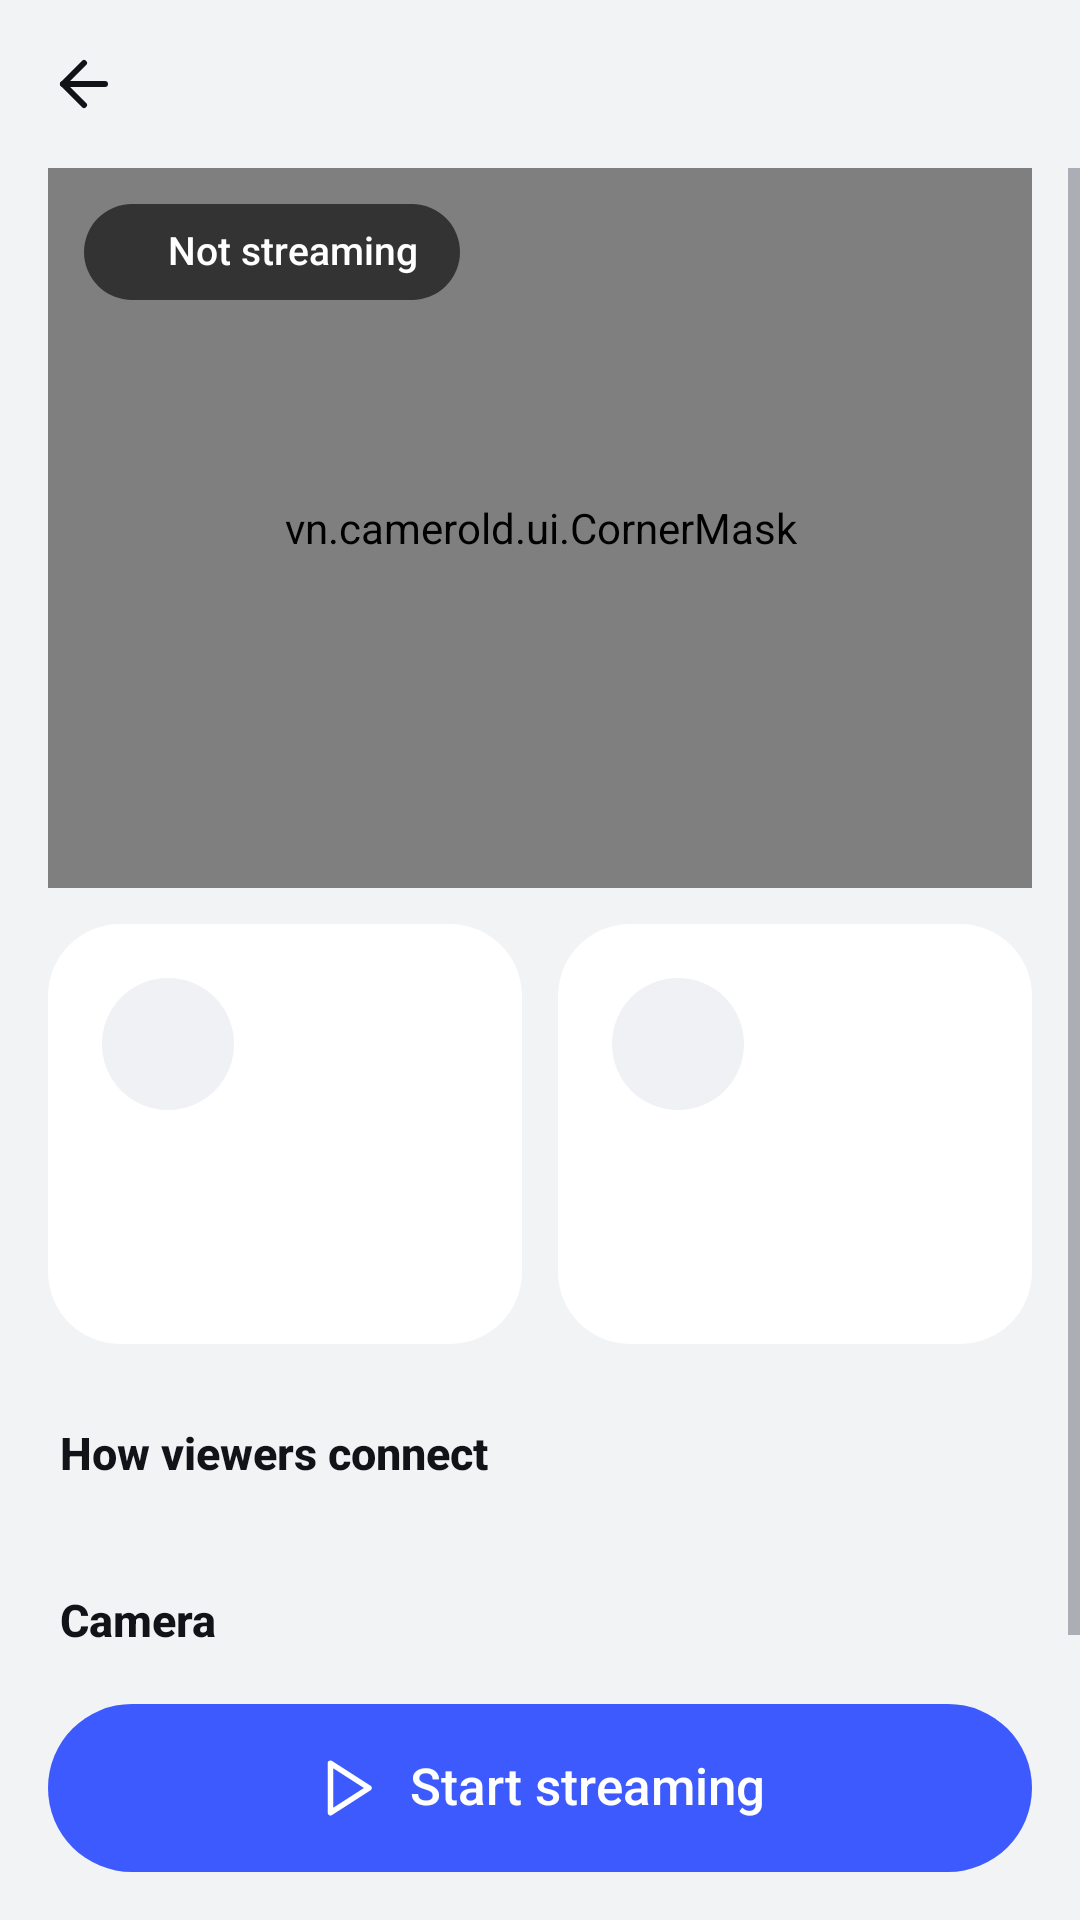

Reconstruct the res/layout file that produces this screen, plus the resources it refers to.
<!-- AndroidManifest.xml: application theme AppTheme -->
<!-- res/layout/activity_camera.xml -->
<?xml version="1.0" encoding="utf-8"?>
<FrameLayout xmlns:android="http://schemas.android.com/apk/res/android"
    android:layout_width="match_parent" android:layout_height="match_parent">

    <LinearLayout android:layout_width="match_parent" android:layout_height="match_parent" android:orientation="vertical">
        <include layout="@layout/topbar" />

        
        <LinearLayout android:layout_width="match_parent" android:layout_height="0dp" android:layout_weight="1"
            android:orientation="horizontal">
        <FrameLayout android:id="@+id/sidePane" android:layout_width="0dp" android:layout_height="match_parent"
            android:layout_weight="1" android:paddingStart="@dimen/screen_pad" android:paddingBottom="16dp"
            android:visibility="gone" />
        <LinearLayout android:id="@+id/mainCol" android:layout_width="0dp" android:layout_height="match_parent"
            android:layout_weight="1" android:orientation="vertical">

        <ScrollView android:id="@+id/scroll" android:layout_width="match_parent" android:layout_height="0dp"
            android:layout_weight="1">
            <LinearLayout android:id="@+id/camContent" android:layout_width="match_parent" android:layout_height="wrap_content" android:orientation="vertical"
                android:paddingStart="@dimen/screen_pad" android:paddingEnd="@dimen/screen_pad" android:paddingBottom="16dp"
                android:animateLayoutChanges="true">

                
                <FrameLayout android:id="@+id/previewBox" android:layout_width="match_parent" android:layout_height="240dp"
                    android:background="#000000">
                    <org.webrtc.SurfaceViewRenderer android:id="@+id/preview"
                        android:layout_width="match_parent" android:layout_height="match_parent" />
                    
                    <LinearLayout android:id="@+id/previewHint" android:layout_width="match_parent" android:layout_height="match_parent"
                        android:background="@drawable/bg_preview_empty" android:gravity="center" android:orientation="vertical"
                        android:padding="24dp">
                        <FrameLayout android:layout_width="96dp" android:layout_height="96dp">
                            <View android:id="@+id/previewRing1" android:layout_width="56dp" android:layout_height="56dp"
                                android:layout_gravity="center" android:background="@drawable/bg_preview_ring" android:alpha="0" />
                            <View android:id="@+id/previewRing2" android:layout_width="56dp" android:layout_height="56dp"
                                android:layout_gravity="center" android:background="@drawable/bg_preview_ring" android:alpha="0" />
                            <ImageView android:layout_width="56dp" android:layout_height="56dp" android:layout_gravity="center"
                                android:padding="16dp" android:background="@drawable/bg_preview_icon" android:src="@drawable/ic_camera"
                                android:tint="#FFFFFFFF" android:importantForAccessibility="no" />
                        </FrameLayout>
                        <TextView android:id="@+id/previewTitle" style="@style/T.TileTitle" android:layout_width="wrap_content"
                            android:layout_height="wrap_content" android:layout_marginTop="4dp" android:textColor="#FFFFFFFF"
                            android:text="@string/preview_title" />
                        <TextView android:id="@+id/previewSub" style="@style/T.Caption" android:layout_width="wrap_content"
                            android:layout_height="wrap_content" android:layout_marginTop="6dp" android:gravity="center"
                            android:textColor="#B3FFFFFF" android:text="@string/preview_hint" />
                    </LinearLayout>
                    <vn.camerold.ui.CornerMask android:layout_width="match_parent" android:layout_height="match_parent" />
                    
                    <LinearLayout android:id="@+id/statusChip" android:layout_width="wrap_content" android:layout_height="32dp"
                        android:layout_margin="12dp" android:background="@drawable/bg_chip" android:orientation="horizontal"
                        android:gravity="center_vertical" android:paddingStart="12dp" android:paddingEnd="14dp">
                        <View android:id="@+id/statusDot" android:layout_width="8dp" android:layout_height="8dp"
                            android:background="@drawable/bg_dot" android:backgroundTint="#FFB0B0B0" />
                        <TextView android:id="@+id/status" style="@style/T.Caption" android:layout_width="wrap_content"
                            android:layout_height="wrap_content" android:layout_marginStart="8dp" android:maxWidth="260dp"
                            android:singleLine="true" android:ellipsize="end" android:textColor="#FFFFFFFF"
                            android:fontFamily="sans-serif-medium" android:text="@string/status_idle" />
                    </LinearLayout>
                </FrameLayout>

                
                <LinearLayout android:id="@+id/banner" android:layout_width="match_parent" android:layout_height="wrap_content"
                    android:layout_marginTop="12dp" android:minHeight="@dimen/row_min" android:background="@drawable/bg_banner"
                    android:orientation="horizontal" android:gravity="center_vertical" android:paddingStart="@dimen/card_pad"
                    android:paddingEnd="8dp" android:paddingTop="12dp" android:paddingBottom="12dp" android:visibility="gone">
                    <ImageView android:layout_width="@dimen/icon" android:layout_height="@dimen/icon" android:src="@drawable/ic_warn"
                        android:tint="@color/warn" android:importantForAccessibility="no" />
                    <TextView android:id="@+id/bannerText" style="@style/T.Value" android:layout_width="0dp" android:layout_weight="1"
                        android:layout_height="wrap_content" android:layout_marginStart="@dimen/icon_gap" android:textColor="@color/text" />
                    <Button android:id="@+id/bannerBtn" android:layout_width="wrap_content" android:layout_height="40dp"
                        android:background="@drawable/bg_round_ripple" android:minWidth="0dp" android:paddingStart="12dp"
                        android:paddingEnd="12dp" android:stateListAnimator="@null" android:textAllCaps="false"
                        android:textColor="@color/accent" android:textSize="14sp" android:fontFamily="sans-serif-medium" />
                </LinearLayout>

                
                <LinearLayout android:layout_width="match_parent" android:layout_height="140dp" android:layout_marginTop="12dp"
                    android:orientation="horizontal">
                    <include android:id="@+id/tileQr" layout="@layout/tile" />
                    <View android:layout_width="12dp" android:layout_height="match_parent" />
                    <include android:id="@+id/tileSound" layout="@layout/tile" />
                </LinearLayout>

                <TextView style="@style/SectionTitle" android:text="@string/section_connect" />
                <LinearLayout android:id="@+id/groupConn" style="@style/Card" />

                <TextView style="@style/SectionTitle" android:text="@string/section_camera" />
                <LinearLayout android:id="@+id/groupCam" style="@style/Card" />
            </LinearLayout>
        </ScrollView>

        
        <LinearLayout android:id="@+id/actionBar" android:layout_width="match_parent" android:layout_height="wrap_content" android:orientation="horizontal"
            android:gravity="center_vertical" android:paddingStart="@dimen/screen_pad" android:paddingEnd="@dimen/screen_pad"
            android:paddingTop="8dp" android:paddingBottom="16dp">
            <ImageButton android:id="@+id/btnDim" android:layout_width="56dp" android:layout_height="56dp"
                android:layout_marginEnd="12dp" android:background="@drawable/bg_tonal" android:padding="16dp"
                android:src="@drawable/ic_screen_off" android:tint="@color/text" android:visibility="gone"
                android:contentDescription="@string/row_dim" />
            <LinearLayout android:id="@+id/btnStart" android:layout_width="0dp" android:layout_weight="1" android:layout_height="56dp"
                android:background="@drawable/bg_pill" android:clickable="true" android:focusable="true"
                android:orientation="horizontal" android:gravity="center">
                <ImageView android:id="@+id/btnIcon" android:layout_width="22dp" android:layout_height="22dp"
                    android:src="@drawable/ic_play" android:tint="@color/on_accent" android:importantForAccessibility="no" />
                <TextView android:id="@+id/btnText" style="@style/T.TileTitle" android:layout_width="wrap_content"
                    android:layout_height="wrap_content" android:layout_marginStart="10dp" android:textColor="@color/on_accent"
                    android:textSize="17sp" android:text="@string/btn_start" />
            </LinearLayout>
        </LinearLayout>
        </LinearLayout>
        </LinearLayout>
    </LinearLayout>

    <TextView android:id="@+id/blackOverlay" android:layout_width="match_parent" android:layout_height="match_parent"
        android:background="#000000" android:visibility="gone" android:gravity="center"
        android:textColor="#303030" android:text="@string/dim_overlay" />
</FrameLayout>
<!-- res/layout/topbar.xml (included above) -->
<?xml version="1.0" encoding="utf-8"?>
<LinearLayout xmlns:android="http://schemas.android.com/apk/res/android"
    android:id="@+id/topBar" android:layout_width="match_parent" android:layout_height="56dp"
    android:orientation="horizontal" android:gravity="center_vertical"
    android:paddingStart="4dp" android:paddingEnd="4dp" android:background="@color/bg">
    <ImageButton android:id="@+id/barBack" style="@style/BarButton" android:src="@drawable/ic_back"
        android:contentDescription="@string/back" />
    <TextView android:id="@+id/barTitle" style="@style/T.Title" android:layout_width="0dp" android:layout_weight="1"
        android:layout_height="wrap_content" android:layout_marginStart="4dp" android:singleLine="true" android:ellipsize="end" />
    <ImageButton android:id="@+id/barAction" style="@style/BarButton" android:visibility="gone" />
</LinearLayout>
<!-- res/layout/tile.xml (included above) -->
<?xml version="1.0" encoding="utf-8"?>
<LinearLayout xmlns:android="http://schemas.android.com/apk/res/android"
    android:layout_width="0dp" android:layout_height="match_parent" android:layout_weight="1"
    android:orientation="vertical" android:padding="18dp" android:background="@drawable/bg_tile"
    android:clickable="true" android:focusable="true">
    <ImageView android:id="@+id/tileIcon" android:layout_width="44dp" android:layout_height="44dp" android:padding="10dp"
        android:background="@drawable/bg_icon_circle" android:tint="@color/text" android:importantForAccessibility="no" />
    <View android:layout_width="match_parent" android:layout_height="0dp" android:layout_weight="1" android:minHeight="12dp" />
    <TextView android:id="@+id/tileTitle" style="@style/T.TileTitle" android:layout_width="match_parent"
        android:layout_height="wrap_content" android:singleLine="true" android:ellipsize="end" />
    <TextView android:id="@+id/tileStatus" style="@style/T.Value" android:layout_width="match_parent"
        android:layout_height="wrap_content" android:layout_marginTop="4dp" android:lines="2" android:ellipsize="end" />
</LinearLayout>
<!-- resources referenced by this layout -->
<resources>
  <color name="accent">#3D5AFE</color>
  <color name="bg">#F2F3F5</color>
  <color name="on_accent">#FFFFFF</color>
  <color name="text">#111318</color>
  <color name="warn">#D97706</color>
  <dimen name="card_pad">20dp</dimen>
  <dimen name="icon">24dp</dimen>
  <dimen name="icon_gap">16dp</dimen>
  <dimen name="row_min">64dp</dimen>
  <dimen name="screen_pad">16dp</dimen>
  <!-- drawable bg_banner (drawable) -->
  <?xml version="1.0" encoding="utf-8"?>
  <shape xmlns:android="http://schemas.android.com/apk/res/android">
      <solid android:color="@color/warn_soft" />
      <corners android:radius="@dimen/card_radius" />
  </shape>
  <!-- drawable bg_chip (drawable) -->
  <?xml version="1.0" encoding="utf-8"?>
  <shape xmlns:android="http://schemas.android.com/apk/res/android">
      <solid android:color="@color/chip" />
      <corners android:radius="16dp" />
  </shape>
  <!-- drawable bg_icon_circle (drawable) -->
  <?xml version="1.0" encoding="utf-8"?>
  <shape xmlns:android="http://schemas.android.com/apk/res/android" android:shape="oval">
      <solid android:color="@color/icon_bg" />
  </shape>
  <!-- drawable bg_preview_ring (drawable) -->
  <?xml version="1.0" encoding="utf-8"?>
  <shape xmlns:android="http://schemas.android.com/apk/res/android" android:shape="oval">
      <stroke android:width="2dp" android:color="#B378AAFF" />
  </shape>
  <!-- drawable bg_round_ripple (drawable) -->
  <?xml version="1.0" encoding="utf-8"?>
  <ripple xmlns:android="http://schemas.android.com/apk/res/android" android:color="@color/ripple"
      android:radius="24dp" />
  <string name="back">Back</string>
  <string name="btn_start">Start streaming</string>
  <string name="dim_overlay">Still streaming · double-tap to wake</string>
  <string name="preview_hint">The picture appears here when you start streaming</string>
  <string name="preview_title">Camera preview</string>
  <string name="row_dim">Turn off screen light</string>
  <string name="section_camera">Camera</string>
  <string name="section_connect">How viewers connect</string>
  <string name="status_idle">Not streaming</string>
  <style name="T.Caption"><item name="android:textSize">13sp</item><item name="android:textColor">@color/text2</item><item name="android:lineSpacingExtra">3dp</item></style>
  <style name="T.TileTitle"><item name="android:textSize">16sp</item><item name="android:fontFamily">sans-serif-medium</item></style>
  <style name="T.Title"><item name="android:textSize">20sp</item><item name="android:fontFamily">sans-serif-medium</item></style>
  <style name="T.Value"><item name="android:textSize">14sp</item><item name="android:textColor">@color/text2</item></style>
  <color name="warn_soft">#1FF59E0B</color>
  <dimen name="card_radius">24dp</dimen>
  <color name="chip">#99000000</color>
  <color name="icon_bg">#F0F1F4</color>
  <color name="text3">#9AA0AA</color>
  <color name="ripple">#14000000</color>
  <color name="card">#FFFFFF</color>
  <!-- drawable bg_card (drawable) -->
  <?xml version="1.0" encoding="utf-8"?>
  <shape xmlns:android="http://schemas.android.com/apk/res/android">
      <solid android:color="@color/card" />
      <corners android:radius="@dimen/card_radius" />
  </shape>
  <style name="T.Section"><item name="android:textSize">15sp</item><item name="android:fontFamily">sans-serif-medium</item><item name="android:textStyle">bold</item></style>
  <dimen name="section_gap">28dp</dimen>
  <dimen name="title_inset">4dp</dimen>
  <color name="text2">#6A707B</color>
  <!-- drawable bg_dialog (drawable) -->
  <?xml version="1.0" encoding="utf-8"?>
  <inset xmlns:android="http://schemas.android.com/apk/res/android" android:inset="16dp">
      <shape><solid android:color="@color/card" /><corners android:radius="26dp" /></shape>
  </inset>
</resources>
